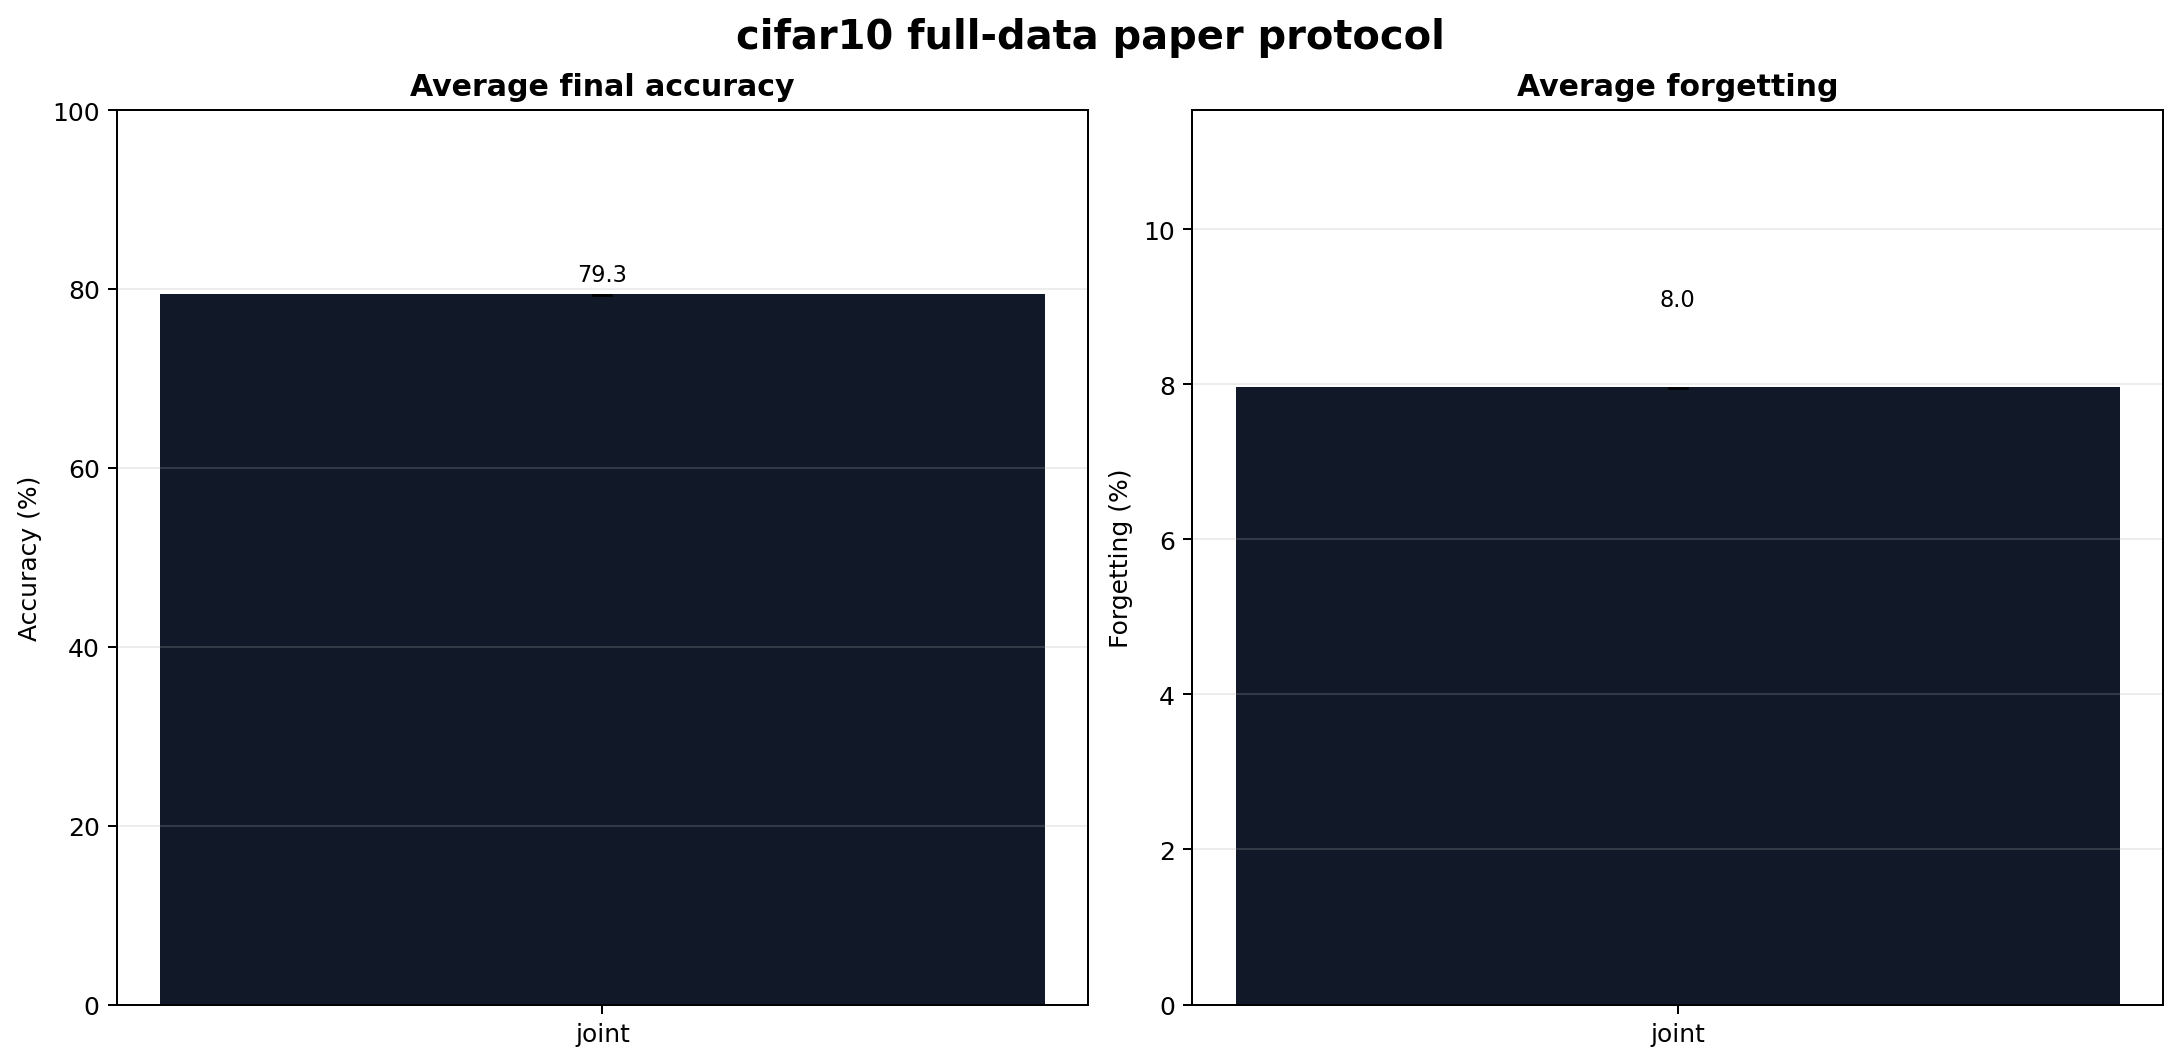

Data behind this chart, as committed beside it:
method, runs, seeds, protocol_key, models, average_final_accuracy_mean, average_final_accuracy_std, average_learning_accuracy_mean, average_forgetting_mean, average_forgetting_std, backward_transfer_mean, forward_transfer_mean, runtime_seconds_mean, memory_budget_mean
joint, 1, 13, joint@memory200, resnet18_cifar, 79.29, 0.0, 85.65, 7.95, 0.0, -7.95, -13.18, 13321, 200.0
